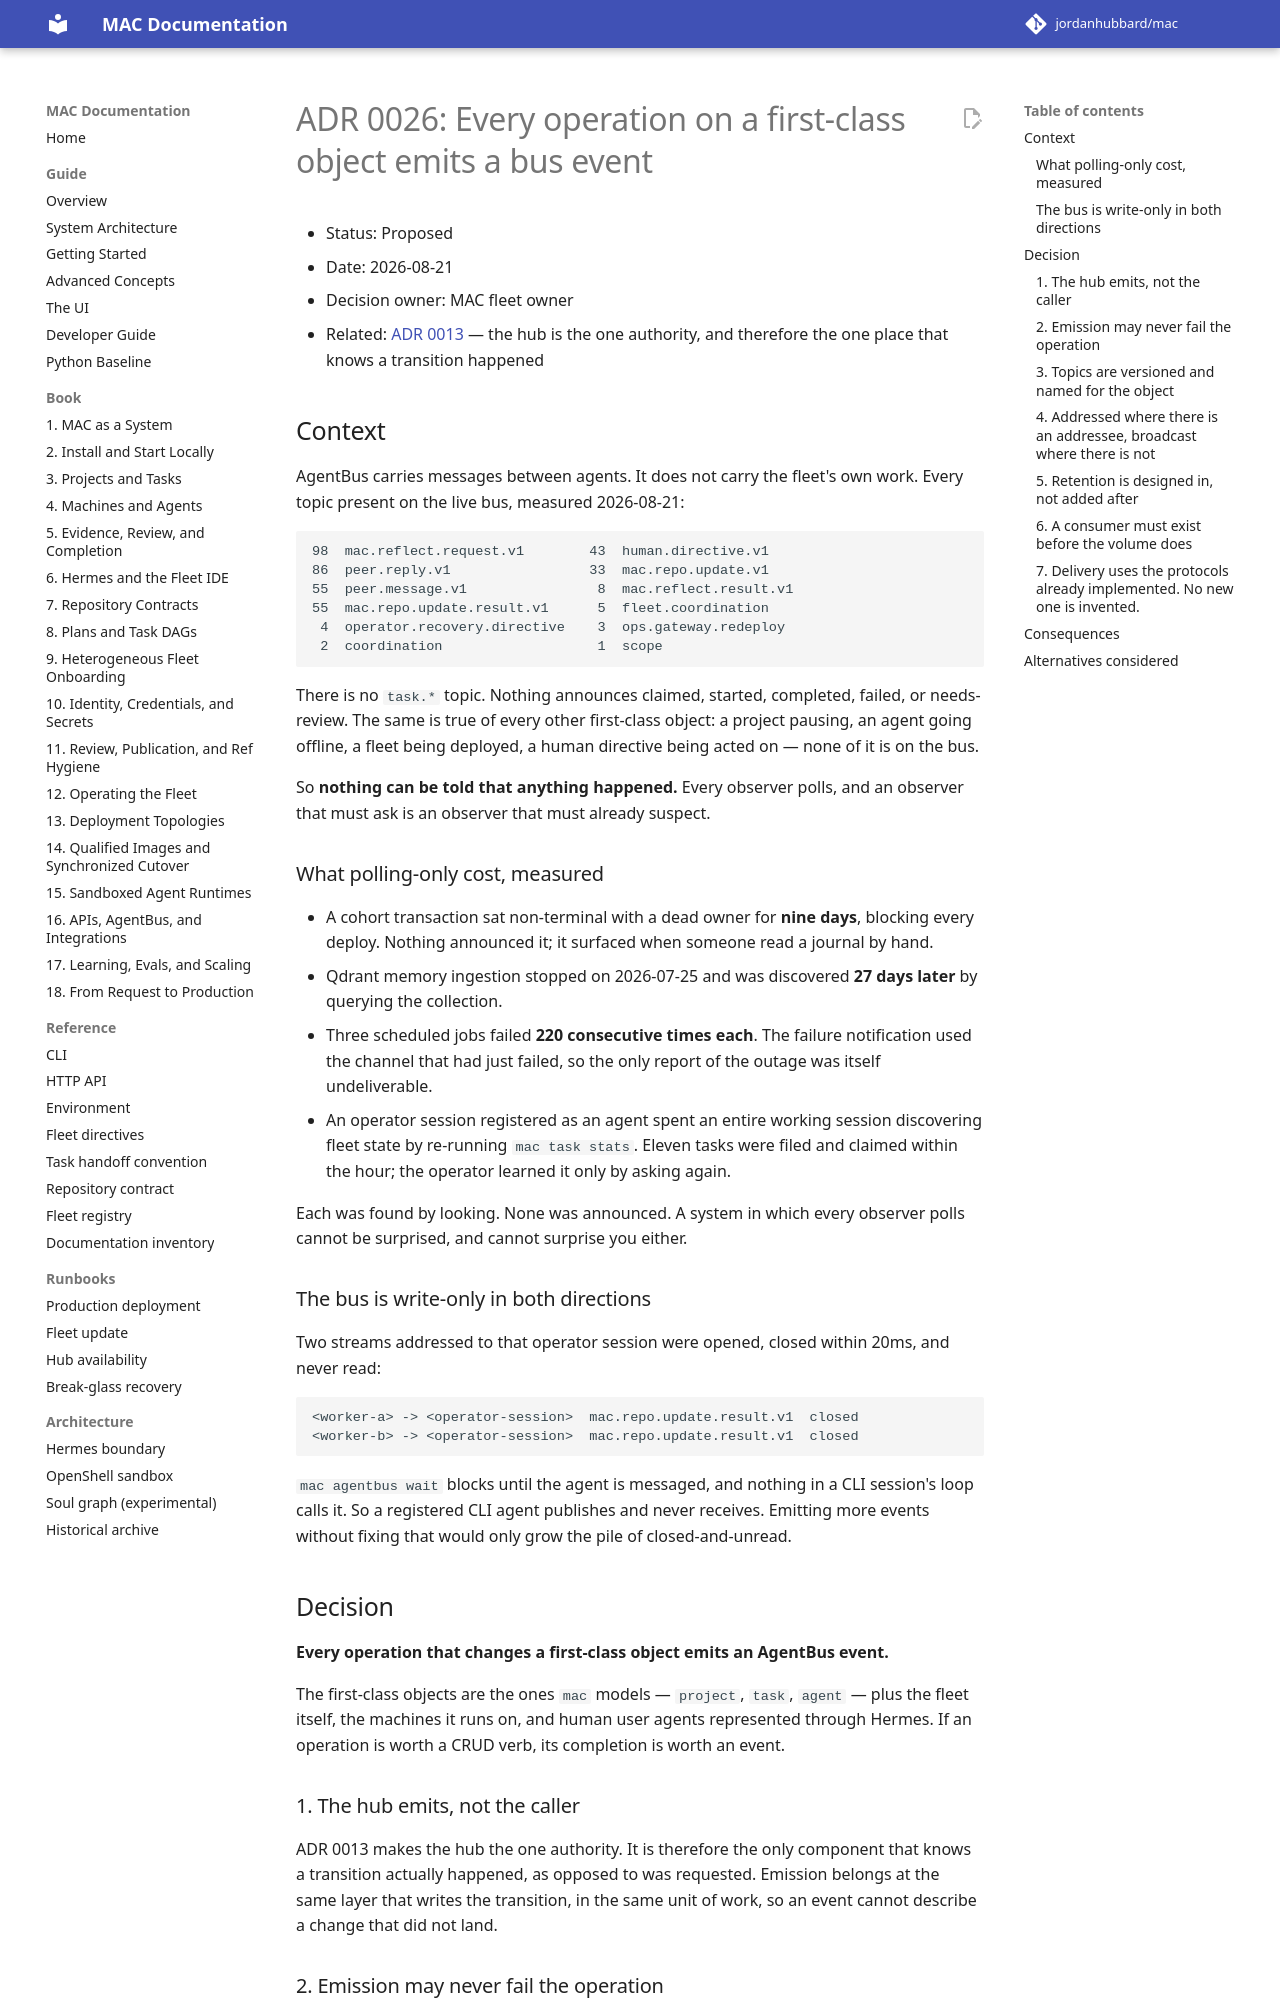

repository: jordanhubbard/mac · page: dev/adr/0026-first-class-operations-emit-bus-events/index.html · generator: mkdocs

# ADR 0026: Every operation on a first-class object emits a bus event

- Status: Proposed
- Date: 2026-08-21
- Decision owner: MAC fleet owner
- Related: [ADR 0013](0013-authoritative-hub-allocator.md) — the hub is the one
  authority, and therefore the one place that knows a transition happened

## Context

AgentBus carries messages between agents. It does not carry the fleet's own
work. Every topic present on the live bus, measured 2026-08-21:

    98  mac.reflect.request.v1        43  human.directive.v1
    86  peer.reply.v1                 33  mac.repo.update.v1
    55  peer.message.v1                8  mac.reflect.result.v1
    55  mac.repo.update.result.v1      5  fleet.coordination
     4  operator.recovery.directive    3  ops.gateway.redeploy
     2  coordination                   1  scope

There is no `task.*` topic. Nothing announces claimed, started, completed,
failed, or needs-review. The same is true of every other first-class object: a
project pausing, an agent going offline, a fleet being deployed, a human
directive being acted on — none of it is on the bus.

So **nothing can be told that anything happened.** Every observer polls, and an
observer that must ask is an observer that must already suspect.

### What polling-only cost, measured

- A cohort transaction sat non-terminal with a dead owner for **nine days**,
  blocking every deploy. Nothing announced it; it surfaced when someone read a
  journal by hand.
- Qdrant memory ingestion stopped on 2026-07-25 and was discovered **27 days
  later** by querying the collection.
- Three scheduled jobs failed **220 consecutive times each**. The failure
  notification used the channel that had just failed, so the only report of the
  outage was itself undeliverable.
- An operator session registered as an agent spent an entire working session
  discovering fleet state by re-running `mac task stats`. Eleven tasks were
  filed and claimed within the hour; the operator learned it only by asking
  again.

Each was found by looking. None was announced. A system in which every observer
polls cannot be surprised, and cannot surprise you either.

### The bus is write-only in both directions

Two streams addressed to that operator session were opened, closed within 20ms,
and never read:

    <worker-a> -> <operator-session>  mac.repo.update.result.v1  closed
    <worker-b> -> <operator-session>  mac.repo.update.result.v1  closed

`mac agentbus wait` blocks until the agent is messaged, and nothing in a CLI
session's loop calls it. So a registered CLI agent publishes and never receives.
Emitting more events without fixing that would only grow the pile of
closed-and-unread.

## Decision

**Every operation that changes a first-class object emits an AgentBus event.**

The first-class objects are the ones `mac` models — `project`, `task`, `agent`
— plus the fleet itself, the machines it runs on, and human user agents
represented through Hermes. If an operation is worth a CRUD verb, its
completion is worth an event.

### 1. The hub emits, not the caller

ADR 0013 makes the hub the one authority. It is therefore the only component
that knows a transition actually happened, as opposed to was requested. Emission
belongs at the same layer that writes the transition, in the same unit of work,
so an event cannot describe a change that did not land.

### 2. Emission may never fail the operation

A bus write that fails must not roll back a task transition. The operation is
the product; the event is the announcement. Failures to emit are recorded and
counted, never raised.
